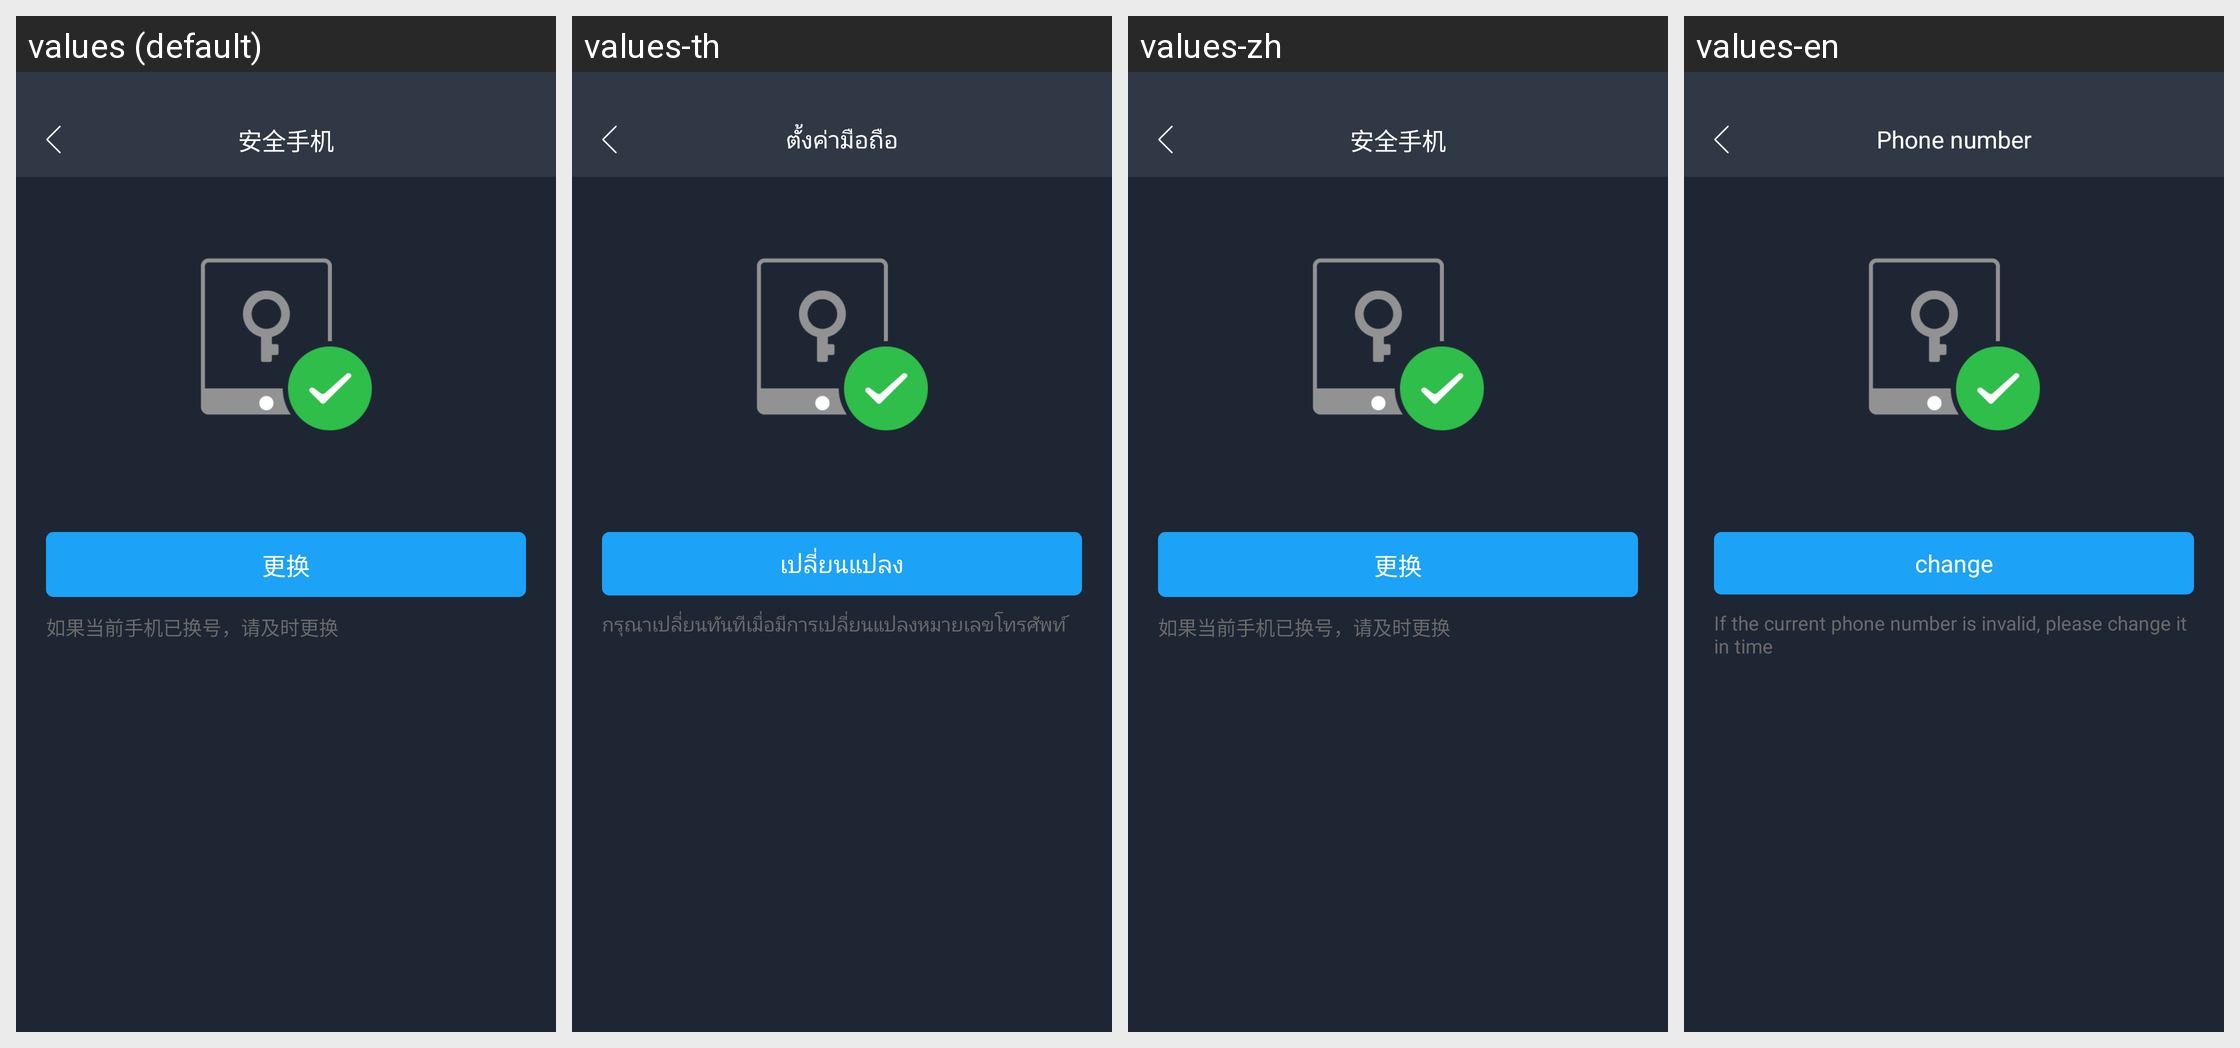

The Android screen above is rendered under several locales of the same app. Produce the string resources it draws, with the default and per-locale values.
Android screen res/layout/activity_security_phone.xml rendered under 4 locales, left to right: values (default), values-th, values-zh, values-en. Device: Nexus 5 (rendered at 1080×1920; each locale shown at half size, 540×960, under a caption strip naming it); theme AppTheme.
Other locales in the repository, not shown: values-sk, values-vi, values-zh-rTW.
Strings drawn on this screen, with the default value and each locale's value (text and hints the layout hard-codes, and strings that could not be matched under every locale, appear in the picture but are not listed):

title18
  values: 安全手机
  values-th: ตั้งค่ามือถือ
  values-zh: 安全手机
  values-en: Phone number

tishi49
  values: 更换
  values-th: เปลี่ยนแปลง
  values-zh: 更换
  values-en: change

tishi51
  values: 如果当前手机已换号，请及时更换
  values-th: กรุณาเปลี่ยนทันทีเมื่อมีการเปลี่ยนแปลงหมายเลขโทรศัพท์
  values-zh: 如果当前手机已换号，请及时更换
  values-en: If the current phone number is invalid, please change it in time
